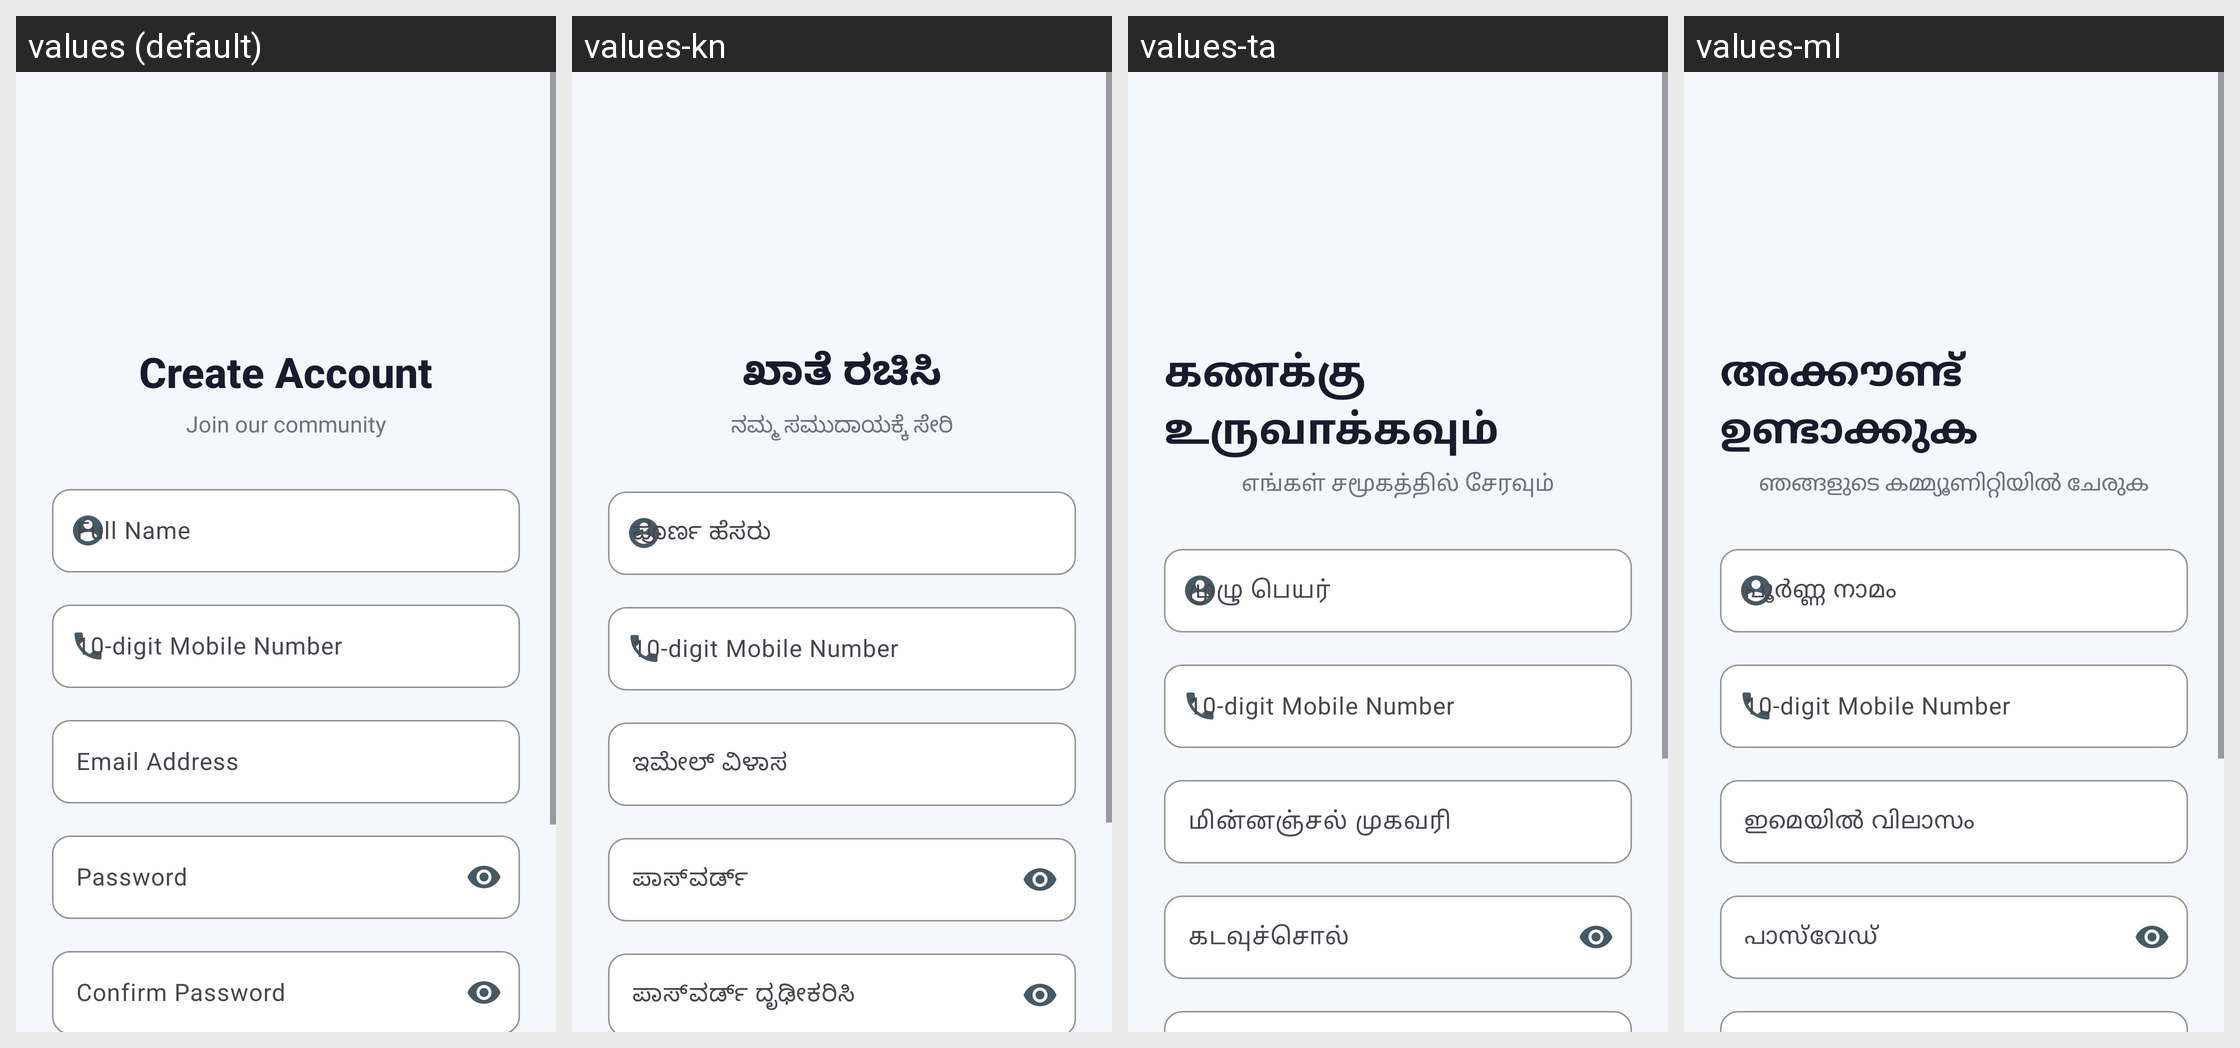

The Android screen above is rendered under several locales of the same app. Produce the string resources it draws, with the default and per-locale values.
Android screen res/layout/activity_signup.xml rendered under 4 locales, left to right: values (default), values-kn, values-ta, values-ml. Device: Nexus 5 (rendered at 1080×1920; each locale shown at half size, 540×960, under a caption strip naming it); theme Theme.QuickFix.
Other locales in the repository, not shown: values-hi, values-te.
Strings drawn on this screen, with the default value and each locale's value (text and hints the layout hard-codes, and strings that could not be matched under every locale, appear in the picture but are not listed):

registration_title
  values: Create Account
  values-kn: ಖಾತೆ ರಚಿಸಿ
  values-ta: கணக்கு உருவாக்கவும்
  values-ml: അക്കൗണ്ട് ഉണ്ടാക്കുക

registration_subtitle
  values: Join our community
  values-kn: ನಮ್ಮ ಸಮುದಾಯಕ್ಕೆ ಸೇರಿ
  values-ta: எங்கள் சமூகத்தில் சேரவும்
  values-ml: ഞങ്ങളുടെ കമ്മ്യൂണിറ്റിയിൽ ചേരുക

full_name_hint
  values: Full Name
  values-kn: ಪೂರ್ಣ ಹೆಸರು
  values-ta: முழு பெயர்
  values-ml: പൂർണ്ണ നാമം

email_hint
  values: Email Address
  values-kn: ಇಮೇಲ್ ವಿಳಾಸ
  values-ta: மின்னஞ்சல் முகவரி
  values-ml: ഇമെയിൽ വിലാസം

password_hint
  values: Password
  values-kn: ಪಾಸ್‌ವರ್ಡ್
  values-ta: கடவுச்சொல்
  values-ml: പാസ്‌വേഡ്
